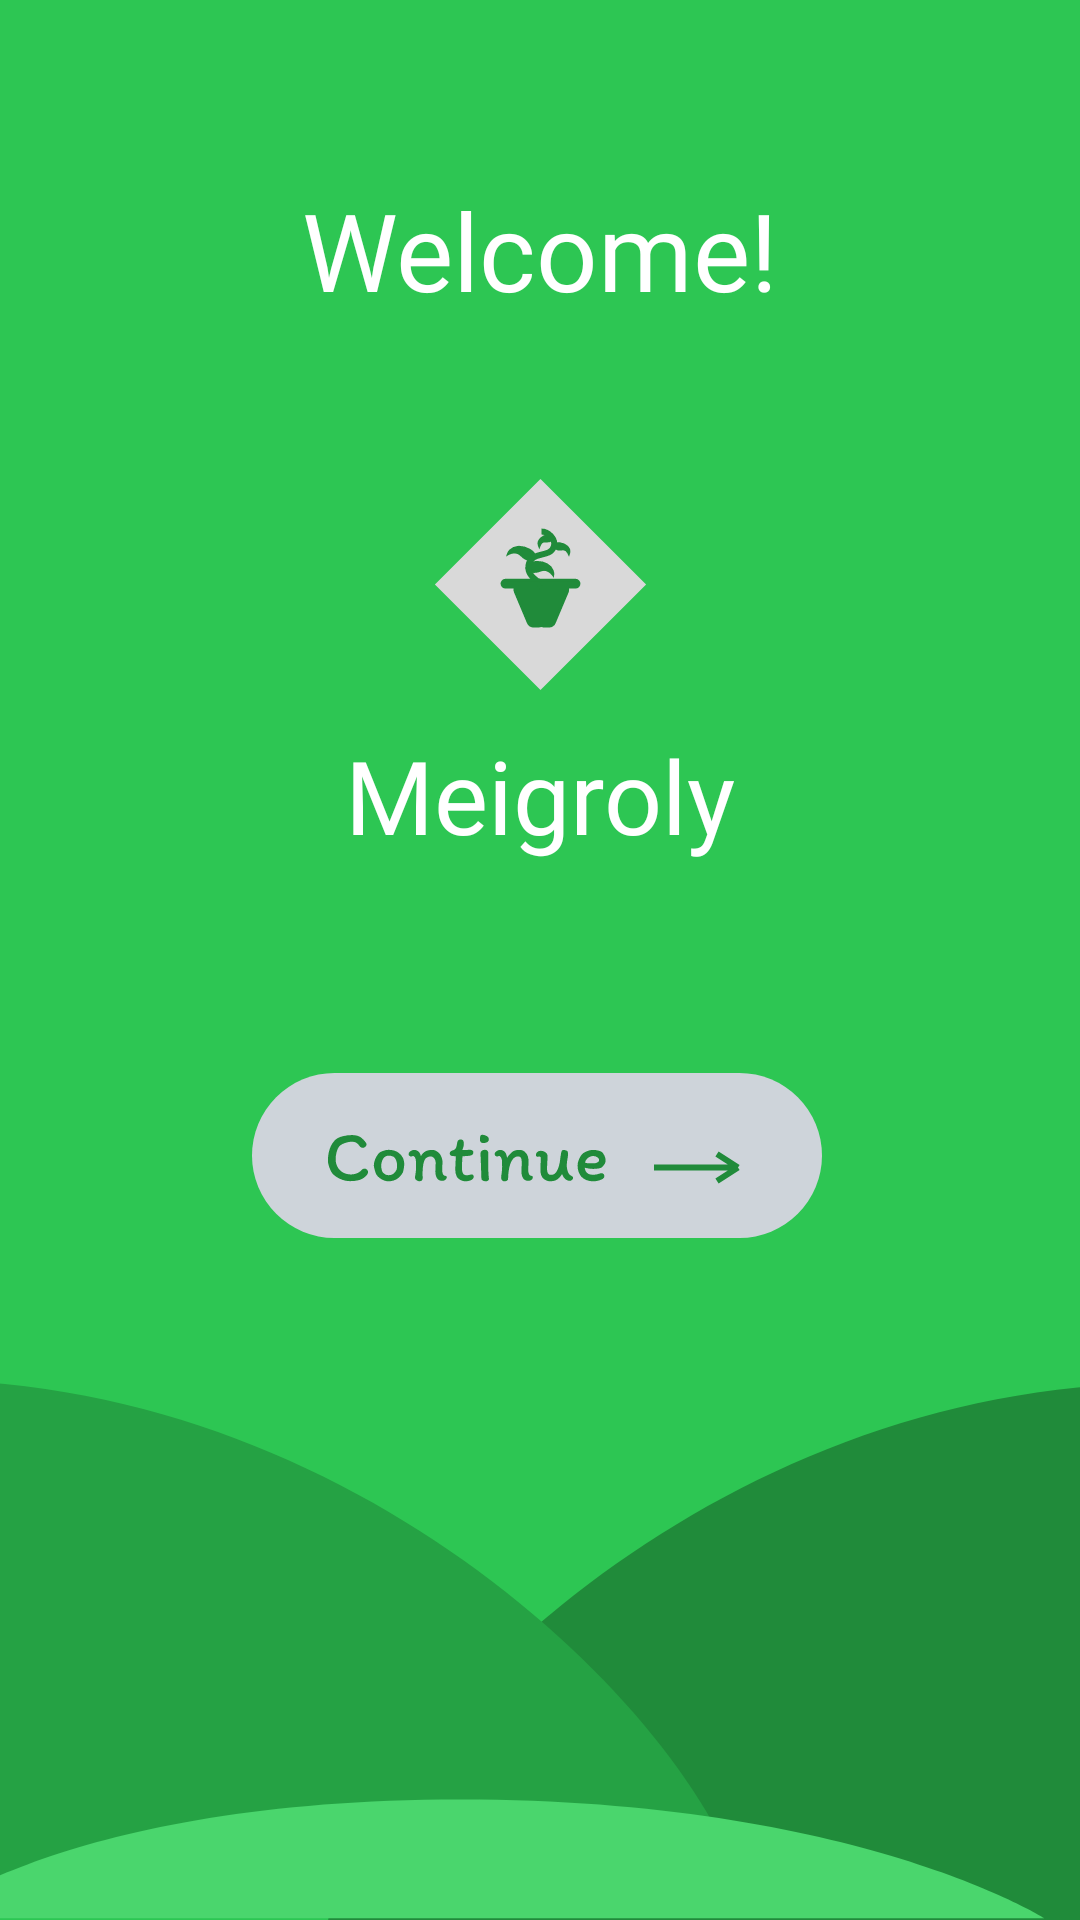

This screen was rendered from an Android layout file. Write that file and the resources it references.
<!-- AndroidManifest.xml: application theme Theme.AppCompat.NoActionBar -->
<!-- res/layout/fragment_home.xml -->
<?xml version="1.0" encoding="utf-8"?>
<androidx.constraintlayout.widget.ConstraintLayout xmlns:android="http://schemas.android.com/apk/res/android"
    xmlns:app="http://schemas.android.com/apk/res-auto"
    xmlns:tools="http://schemas.android.com/tools"
    android:layout_width="match_parent"
    android:layout_height="match_parent"
    android:background="@color/background_green">

    <ImageView
        android:id="@+id/bottom_image"
        android:layout_width="413dp"
        android:layout_height="180dp"
        android:scaleType="centerCrop"
        app:layout_constraintBottom_toBottomOf="parent"
        app:layout_constraintEnd_toEndOf="parent"
        app:layout_constraintStart_toStartOf="parent"
        app:srcCompat="@drawable/mountain"
        tools:ignore="ContentDescription,ImageContrastCheck" />

    <TextView
        android:id="@+id/welcome_text"
        android:layout_width="wrap_content"
        android:layout_height="wrap_content"
        android:layout_marginBottom="52dp"
        android:fontFamily="@font/itim"
        android:text="@string/welcome"
        android:textColor="@color/white"
        android:textSize="36sp"
        app:layout_constraintBottom_toTopOf="@+id/logo_image"
        app:layout_constraintEnd_toEndOf="@+id/logo_image"
        app:layout_constraintStart_toStartOf="@+id/logo_image"
        tools:ignore="TextContrastCheck" />

    <ImageView
        android:id="@+id/logo_image"
        android:layout_width="wrap_content"
        android:layout_height="wrap_content"
        app:layout_constraintBottom_toTopOf="@+id/bottom_image"
        app:layout_constraintEnd_toEndOf="parent"
        app:layout_constraintStart_toStartOf="parent"
        app:layout_constraintTop_toTopOf="parent"
        app:layout_constraintVertical_bias="0.41"
        app:srcCompat="@drawable/symbol"
        tools:ignore="ContentDescription, ImageContrastCheck" />

    <TextView
        android:id="@+id/logo_text"
        android:layout_width="wrap_content"
        android:layout_height="wrap_content"
        android:layout_marginTop="12dp"
        android:fontFamily="@font/itim"
        android:text="@string/meigroly"
        android:textColor="@color/white"
        android:textSize="34sp"
        app:layout_constraintEnd_toEndOf="@+id/logo_image"
        app:layout_constraintStart_toStartOf="@+id/logo_image"
        app:layout_constraintTop_toBottomOf="@+id/logo_image"
        tools:ignore="TextContrastCheck" />

    <ImageButton
        android:id="@+id/continue_button"
        android:layout_width="wrap_content"
        android:layout_height="wrap_content"
        android:layout_marginTop="60dp"
        android:backgroundTint="#00FFFFFF"
        app:cornerRadius="50dp"
        app:layout_constraintEnd_toEndOf="@+id/logo_text"
        app:layout_constraintHorizontal_bias="0.516"
        app:layout_constraintStart_toStartOf="@+id/logo_text"
        app:layout_constraintTop_toBottomOf="@+id/logo_text"
        app:srcCompat="@drawable/continue_button"
        tools:ignore="ContentDescription, SpeakableTextPresentCheck,ImageContrastCheck" />

</androidx.constraintlayout.widget.ConstraintLayout>
<!-- resources referenced by this layout -->
<resources>
  <color name="background_green">#2DC653</color>
  <color name="white">#FFFFFFFF</color>
  <!-- drawable continue_button: vector/xml drawable (drawable, 11127 chars, omitted) -->
  <!-- drawable mountain (drawable) -->
  <vector xmlns:android="http://schemas.android.com/apk/res/android"
      android:width="360dp"
      android:height="157dp"
      android:viewportWidth="360"
      android:viewportHeight="157">
    <path
        android:pathData="M360,157V1C228.79,1 127.56,105 118,157H360Z"
        android:fillColor="#208B3A"/>
    <path
        android:pathData="M0,156V0C130.4,0 231,104 240.5,156H0Z"
        android:fillColor="#25A244"/>
    <path
        android:pathData="M0,156.5C0,156.5 41.5,122 156.5,122C271.5,122 326,156.5 326,156.5H0Z"
        android:fillColor="#4AD66D"/>
  </vector>
  <!-- drawable symbol: vector/xml drawable (drawable, 2949 chars, omitted) -->
  <string name="meigroly">Meigroly</string>
  <string name="welcome">Welcome!</string>
</resources>
